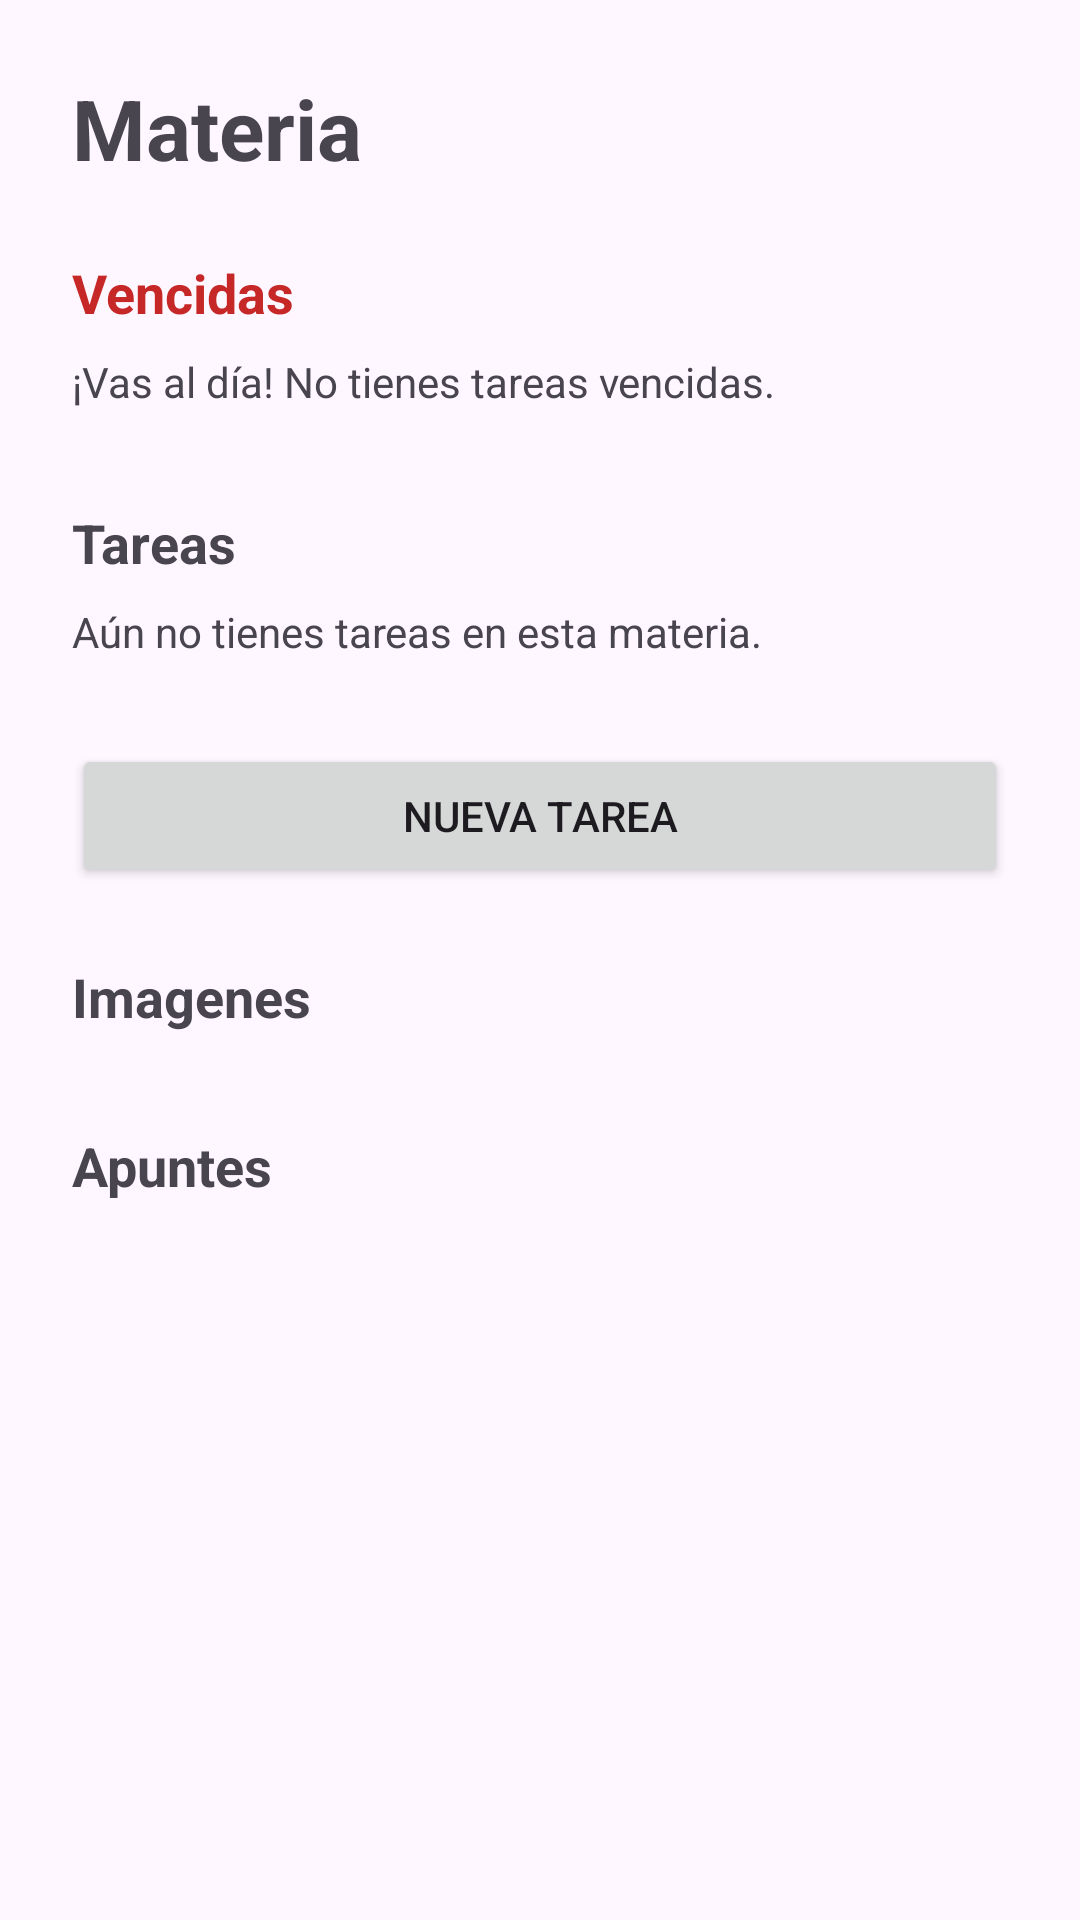

Android layout source for this screen:
<!-- AndroidManifest.xml: application theme Theme.GestorNotas -->
<!-- res/layout/activity_tareas.xml -->
<?xml version="1.0" encoding="utf-8"?>
<androidx.core.widget.NestedScrollView xmlns:android="http://schemas.android.com/apk/res/android"
    android:layout_width="match_parent"
    android:layout_height="match_parent"
    android:fitsSystemWindows="true">

    <LinearLayout
        android:layout_width="match_parent"
        android:layout_height="wrap_content"
        android:orientation="vertical"
        android:padding="24dp">

        <TextView
            android:id="@+id/txtMateria"
            android:layout_width="match_parent"
            android:layout_height="wrap_content"
            android:text="Materia"
            android:textSize="28sp"
            android:textStyle="bold" />

        
        <TextView
            android:layout_width="match_parent"
            android:layout_height="wrap_content"
            android:layout_marginTop="24dp"
            android:text="Vencidas"
            android:textSize="18sp"
            android:textStyle="bold"
            android:textColor="#C62828" />

        <TextView
            android:id="@+id/tvVencidasVacio"
            android:layout_width="match_parent"
            android:layout_height="wrap_content"
            android:layout_marginTop="8dp"
            android:text="¡Vas al día! No tienes tareas vencidas."
            android:textSize="14sp" />

        <androidx.recyclerview.widget.RecyclerView
            android:id="@+id/rvVencidas"
            android:layout_width="match_parent"
            android:layout_height="wrap_content"
            android:layout_marginTop="8dp"
            android:nestedScrollingEnabled="false" />

        
        <TextView
            android:layout_width="match_parent"
            android:layout_height="wrap_content"
            android:layout_marginTop="24dp"
            android:text="Tareas"
            android:textSize="18sp"
            android:textStyle="bold" />

        <TextView
            android:id="@+id/tvTareasVacio"
            android:layout_width="match_parent"
            android:layout_height="wrap_content"
            android:layout_marginTop="8dp"
            android:text="Aún no tienes tareas en esta materia."
            android:textSize="14sp" />

        <androidx.recyclerview.widget.RecyclerView
            android:id="@+id/rvTareas"
            android:layout_width="match_parent"
            android:layout_height="wrap_content"
            android:layout_marginTop="8dp"
            android:nestedScrollingEnabled="false" />

        <Button
            android:id="@+id/btnNuevaTarea"
            android:layout_width="match_parent"
            android:layout_height="wrap_content"
            android:layout_marginTop="20dp"
            android:text="Nueva tarea" />

        
        <TextView
            android:layout_width="match_parent"
            android:layout_height="wrap_content"
            android:layout_marginTop="24dp"
            android:text="Imagenes"
            android:textSize="18sp"
            android:textStyle="bold" />

        <HorizontalScrollView
            android:layout_width="match_parent"
            android:layout_height="wrap_content"
            android:layout_marginTop="8dp">

            <LinearLayout
                android:id="@+id/contenedorImagenesMateria"
                android:layout_width="wrap_content"
                android:layout_height="wrap_content"
                android:orientation="horizontal" />
        </HorizontalScrollView>

        
        <TextView
            android:layout_width="match_parent"
            android:layout_height="wrap_content"
            android:layout_marginTop="24dp"
            android:text="Apuntes"
            android:textSize="18sp"
            android:textStyle="bold" />

        <LinearLayout
            android:id="@+id/contenedorApuntesMateria"
            android:layout_width="match_parent"
            android:layout_height="wrap_content"
            android:layout_marginTop="8dp"
            android:orientation="vertical" />

    </LinearLayout>

</androidx.core.widget.NestedScrollView>
<!-- resources referenced by this layout -->
<resources>
  <style name="Theme.GestorNotas" parent="Base.Theme.GestorNotas" />
  <style name="Base.Theme.GestorNotas" parent="Theme.Material3.DayNight.NoActionBar">
          
          
      </style>
</resources>
